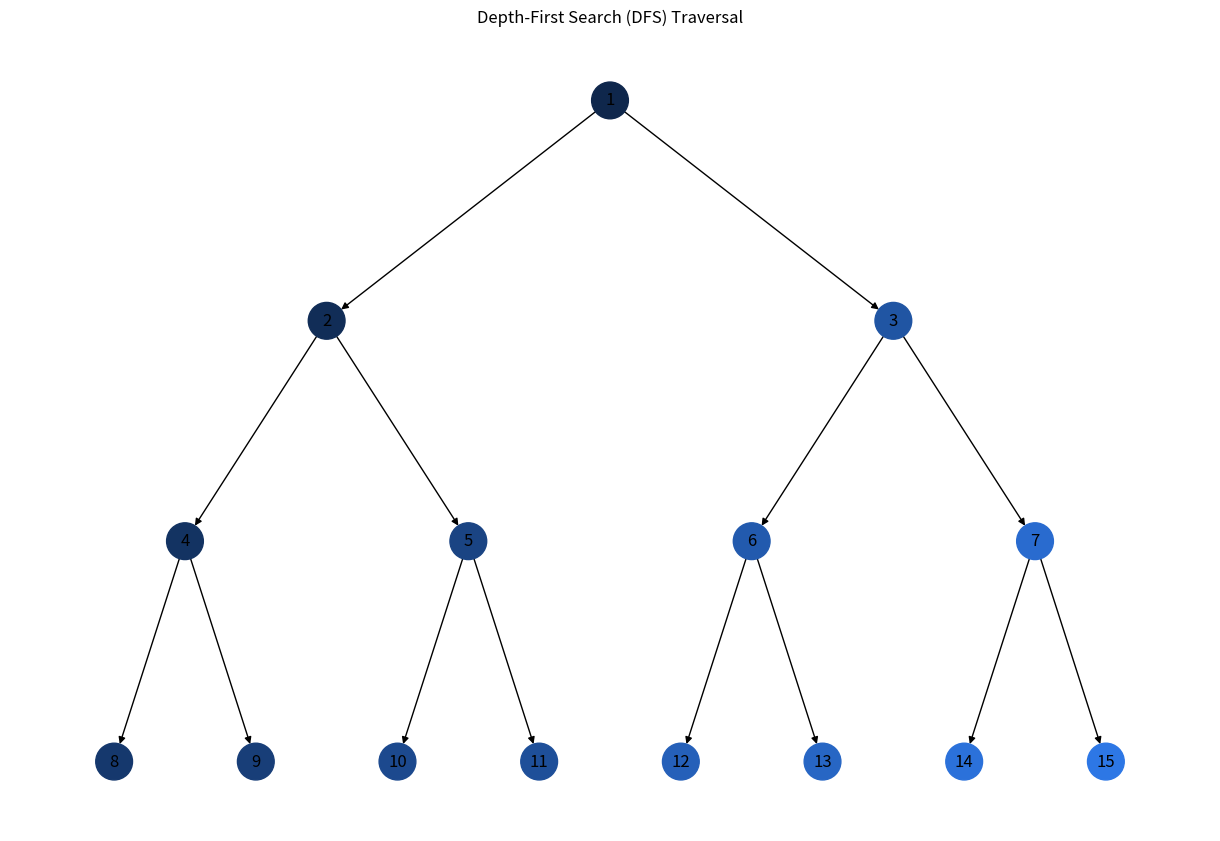
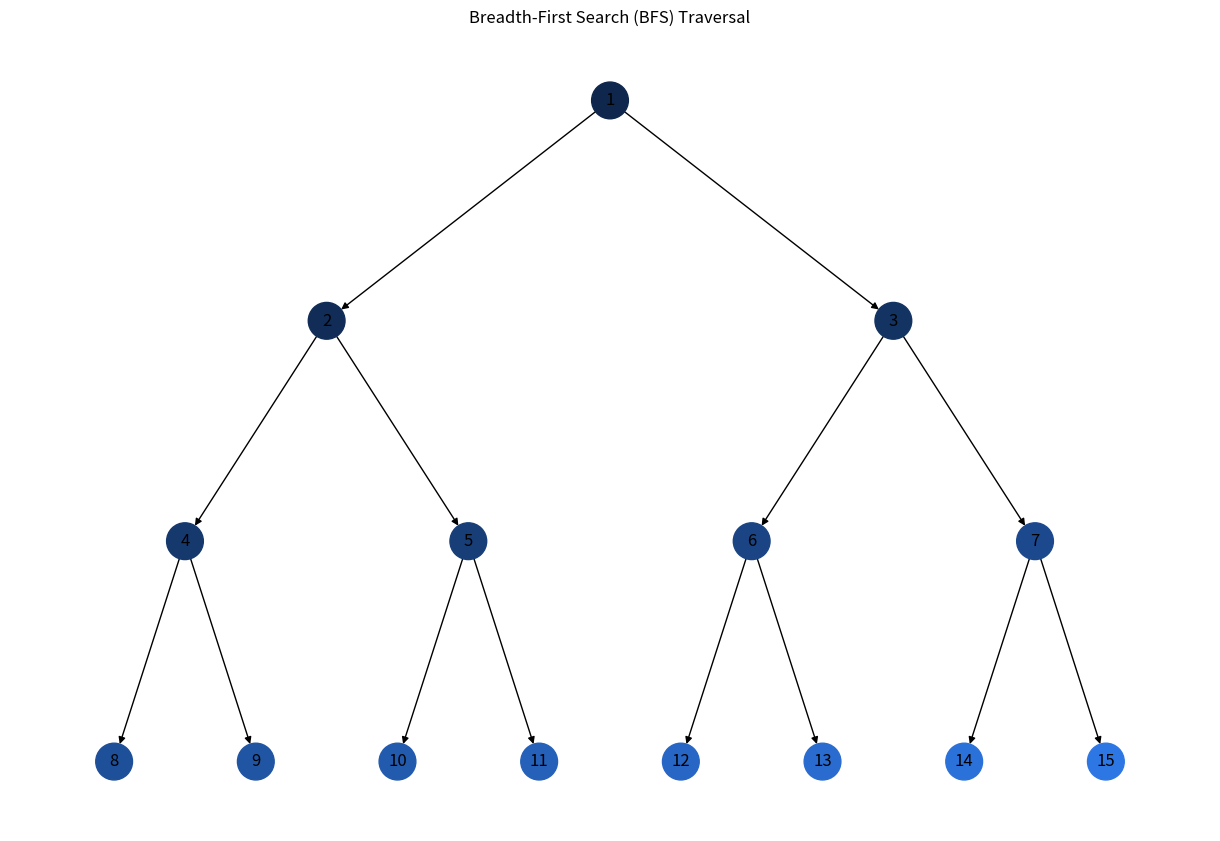

The script that saved these images, in order:
import matplotlib.pyplot as plt
import networkx as nx
import colorsys
from collections import deque

class Node:
    def __init__(self, key):
        self.left = None
        self.right = None
        self.val = key

def build_tree_from_list(values):
    """Build a binary tree from a list of values (level by level)"""
    if not values:
        return None
    
    root = Node(values[0])
    queue = deque([root])
    i = 1
    
    while queue and i < len(values):
        node = queue.popleft()
        
        # Add left child
        if i < len(values) and values[i] is not None:
            node.left = Node(values[i])
            queue.append(node.left)
        i += 1
        
        # Add right child
        if i < len(values) and values[i] is not None:
            node.right = Node(values[i])
            queue.append(node.right)
        i += 1
    
    return root

def generate_colors(steps):
    """Generate a color gradient from dark to light shades"""
    colors = []
    for i in range(steps):
        # Use HSV color model for better control
        hue = 0.6  # Blue hue
        saturation = 0.8
        value = 0.3 + 0.6 * (i / (steps - 1) if steps > 1 else 0.5)  # Dark to light
        
        r, g, b = colorsys.hsv_to_rgb(hue, saturation, value)
        hex_color = f'#{int(r*255):02x}{int(g*255):02x}{int(b*255):02x}'
        colors.append(hex_color)
    
    return colors

def build_graph(root):
    """Convert binary tree to NetworkX graph for visualization"""
    G = nx.DiGraph()
    pos = {}
    node_to_id = {}
    
    # Build the graph using BFS
    queue = deque([(root, '0', 0, 0)])  # (node, id, x, y)
    while queue:
        node, node_id, x, y = queue.popleft()
        if node:
            G.add_node(node_id, value=node.val)
            pos[node_id] = (x, -y)  # Negative y to put root at top
            node_to_id[node] = node_id
            
            if node.left:
                left_id = f"{node_id}L"
                G.add_edge(node_id, left_id)
                queue.append((node.left, left_id, x-1/(2**(y)), y+1))
            
            if node.right:
                right_id = f"{node_id}R"
                G.add_edge(node_id, right_id)
                queue.append((node.right, right_id, x+1/(2**(y)), y+1))
    
    return G, pos, node_to_id

def dfs_traversal(root):
    """Perform DFS traversal using a stack (not recursion)"""
    if not root:
        return []
    
    visited = []
    stack = [root]
    
    while stack:
        current = stack.pop()
        visited.append(current)
        
        # Push right first so left is processed first (LIFO)
        if current.right:
            stack.append(current.right)
        if current.left:
            stack.append(current.left)
    
    return visited

def bfs_traversal(root):
    """Perform BFS traversal using a queue"""
    if not root:
        return []
    
    visited = []
    queue = deque([root])
    
    while queue:
        current = queue.popleft()
        visited.append(current)
        
        if current.left:
            queue.append(current.left)
        if current.right:
            queue.append(current.right)
    
    return visited

def visualize_traversal(root, traversal_type):
    """Visualize tree traversal with colored nodes"""
    if not root:
        return []
    
    # Build the graph
    G, pos, node_to_id = build_graph(root)
    
    # Perform traversal
    if traversal_type == 'DFS':
        visited_nodes = dfs_traversal(root)
        title = "Depth-First Search (DFS) Traversal"
    else:  # BFS
        visited_nodes = bfs_traversal(root)
        title = "Breadth-First Search (BFS) Traversal"
    
    # Generate colors based on traversal order
    colors = generate_colors(len(visited_nodes))
    node_colors = {node_to_id[visited_nodes[i]]: colors[i] for i in range(len(visited_nodes))}
    
    # Create the visualization
    plt.figure(figsize=(12, 8))
    nx.draw(
        G, pos, 
        with_labels=False, 
        node_color=[node_colors.get(n, '#CCCCCC') for n in G.nodes()],
        node_size=700
    )
    
    # Add value labels to nodes
    labels = {node_id: G.nodes[node_id]['value'] for node_id in G.nodes()}
    nx.draw_networkx_labels(G, pos, labels=labels)
    
    plt.title(title)
    plt.axis('off')
    filename = f"{traversal_type.lower()}_traversal.png"
    plt.savefig(filename)
    plt.show()
    
    # Return values in traversal order for display
    return [node.val for node in visited_nodes]

if __name__ == "__main__":
    # Create a sample binary tree with 15 nodes
    tree_data = [i for i in range(1, 16)]  # Values 1 to 15
    root = build_tree_from_list(tree_data)
    
    # Visualize DFS traversal
    dfs_result = visualize_traversal(root, 'DFS')
    print("DFS traversal order:", dfs_result)
    
    # Visualize BFS traversal
    bfs_result = visualize_traversal(root, 'BFS')
    print("BFS traversal order:", bfs_result)
